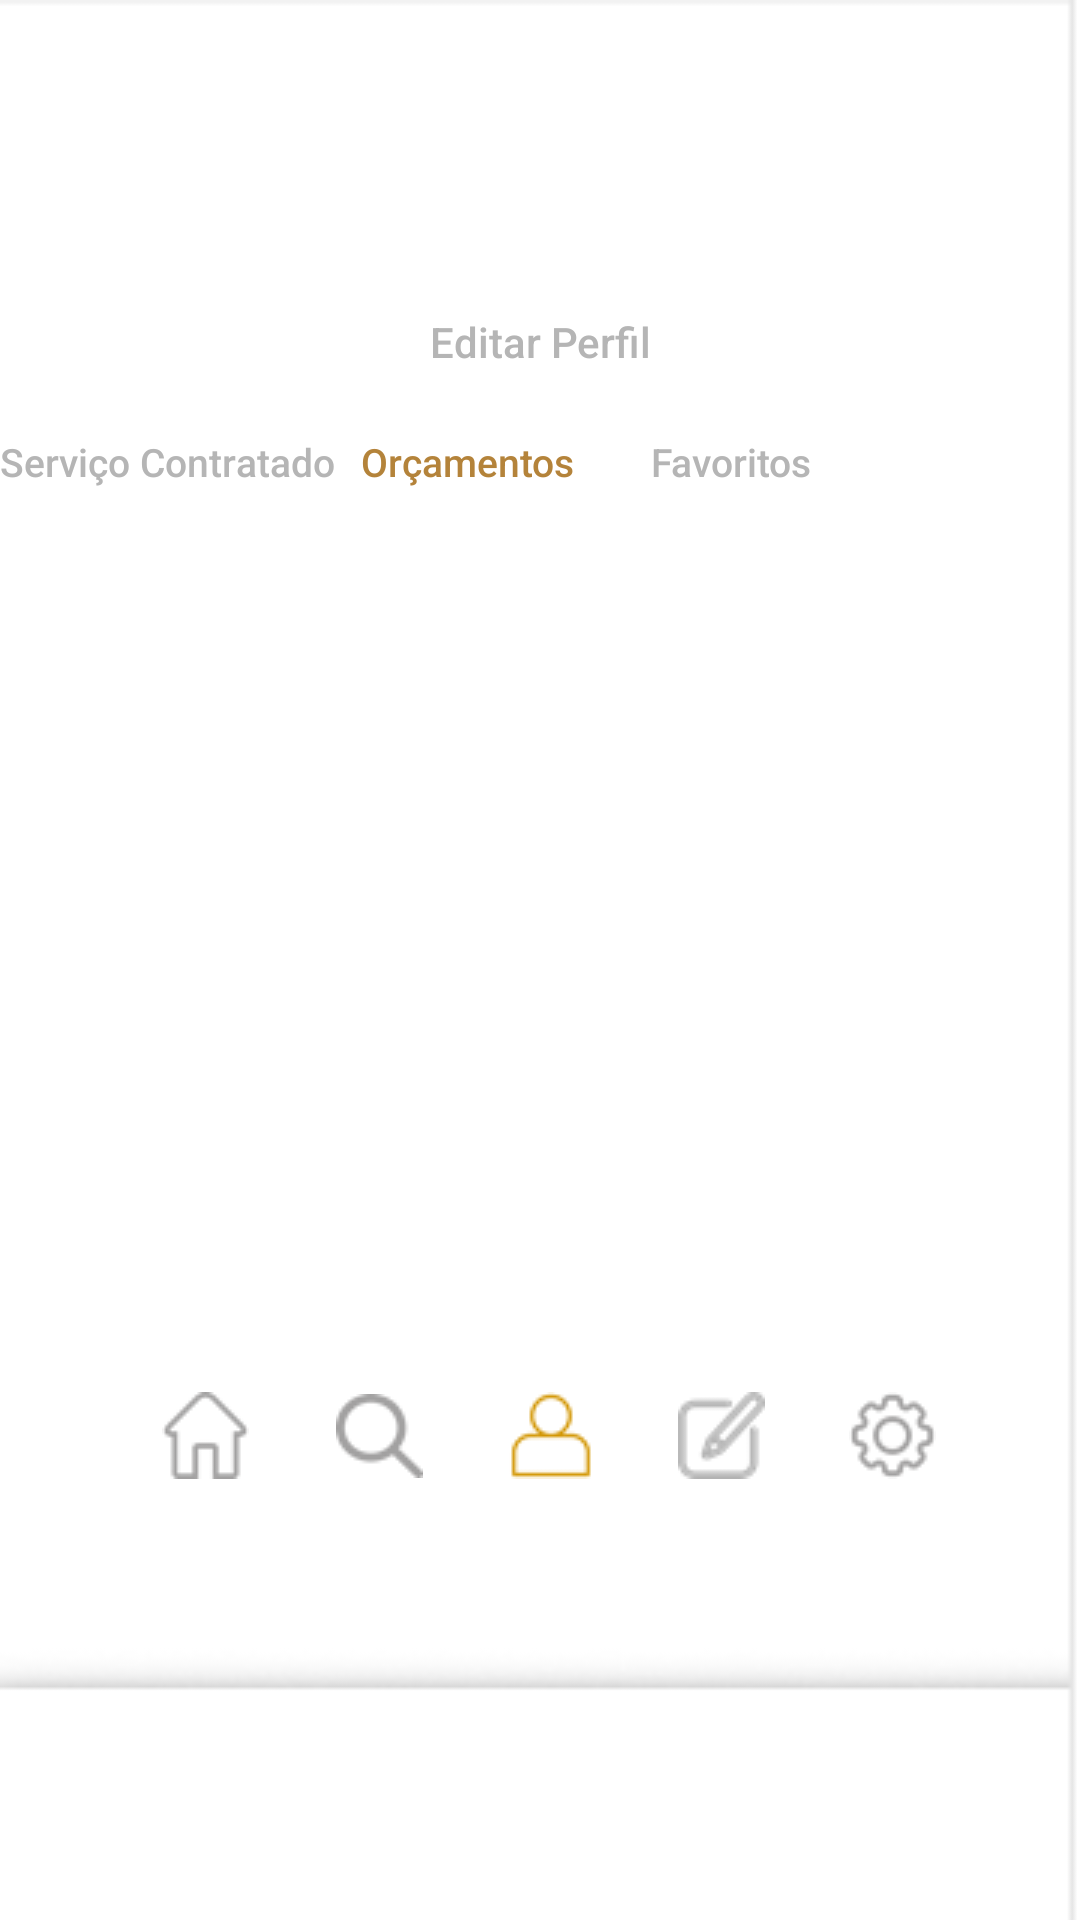

Reconstruct the res/layout file that produces this screen, plus the resources it refers to.
<!-- AndroidManifest.xml: application theme Theme.Servi1 -->
<!-- res/layout/fragment_orcr.xml -->
<?xml version="1.0" encoding="utf-8"?>
<FrameLayout xmlns:android="http://schemas.android.com/apk/res/android"
    xmlns:app="http://schemas.android.com/apk/res-auto"
    xmlns:tools="http://schemas.android.com/tools"
    android:layout_width="match_parent"
    android:layout_height="match_parent"
    android:background="@drawable/home"
    tools:context=".ui.profile.OrcRFragment">

    

    <LinearLayout
        android:layout_width="match_parent"
        android:layout_height="match_parent"
        android:orientation="vertical">

        <ImageView
            android:id="@+id/imageView"
            android:layout_width="match_parent"
            android:layout_height="90dp"
            android:contentDescription="@string/nav_header_desc"
            android:paddingTop="@dimen/nav_header_vertical_spacing"
            android:textAlignment="center"
            app:srcCompat="@mipmap/ic_launcher_round" />


        <Button
            android:id="@+id/buttonEdi"
            android:layout_width="match_parent"
            android:layout_height="wrap_content"
            android:backgroundTint="#00B4833A"
            android:text="Editar Perfil"
            android:textColor="#B5B5B5"
            android:textAllCaps="false"
            android:textSize="14dp"
            android:background="#00FFFFFF"
            />

        <FrameLayout
            android:id="@+id/frameProfile"
            android:layout_width="match_parent"
            android:layout_height="match_parent">

        </FrameLayout>

    </LinearLayout>

    <LinearLayout
        android:layout_width="match_parent"
        android:layout_height="744dp"
        android:orientation="horizontal">

        <Button
            android:id="@+id/buttonSC"
            android:layout_width="wrap_content"
            android:layout_height="wrap_content"
            android:layout_marginTop="130dp"
            android:background="#00FFFFFF"
            android:text="Serviço Contratado"
            android:textAllCaps="false"
            android:textColor="#B5B5B5"
            android:textSize="13dp" />

        <Button
            android:id="@+id/buttonOP"
            android:layout_width="wrap_content"
            android:layout_height="wrap_content"
            android:layout_marginTop="130dp"
            android:background="#00FFFFFF"
            android:text="Orçamentos"
            android:textAllCaps="false"
            android:textColor="#B4833A"
            android:textSize="13dp" />

        <Button
            android:id="@+id/buttonF"
            android:layout_width="wrap_content"
            android:layout_height="wrap_content"
            android:layout_marginTop="130dp"
            android:background="#00FFFFFF"
            android:text="Favoritos"
            android:textAllCaps="false"
            android:textColor="#B5B5B5"
            android:textSize="13dp" />

    </LinearLayout>

    <LinearLayout
        android:layout_width="match_parent"
        android:layout_height="match_parent"
        android:orientation="horizontal">

        <ImageButton
            android:id="@+id/imageButtonHomeP"
            android:layout_width="37dp"
            android:layout_height="37dp"
            android:layout_marginLeft="50dp"
            android:layout_marginTop="460dp"
            android:src="@drawable/home1" />

        <ImageButton
            android:id="@+id/imageButtonSearcheP"
            android:layout_width="35dp"
            android:layout_height="37dp"
            android:layout_marginLeft="22dp"
            android:layout_marginTop="460dp"
            android:src="@drawable/searche" />

        <ImageButton
            android:id="@+id/imageButtonProfileP"
            android:layout_width="35dp"
            android:layout_height="37dp"
            android:layout_marginLeft="22dp"
            android:layout_marginTop="460dp"
            android:src="@drawable/pessoa1" />

        <ImageButton
            android:id="@+id/imageButtonOrcP"
            android:layout_width="35dp"
            android:layout_height="37dp"
            android:layout_marginLeft="22dp"
            android:layout_marginTop="460dp"
            android:src="@drawable/orc" />

        <ImageButton
            android:id="@+id/imageButtonConfigP"
            android:layout_width="35dp"
            android:layout_height="37dp"
            android:layout_marginLeft="22dp"
            android:layout_marginTop="460dp"
            android:src="@drawable/config" />

    </LinearLayout>

</FrameLayout>
<!-- resources referenced by this layout -->
<resources>
  <!-- drawable config: png bitmap (drawable, 714 bytes) -->
  <!-- drawable home: png bitmap (drawable, 2135 bytes) -->
  <!-- drawable home1: png bitmap (drawable, 507 bytes) -->
  <!-- drawable orc: png bitmap (drawable, 772 bytes) -->
  <!-- drawable pessoa1: png bitmap (drawable, 696 bytes) -->
  <!-- drawable searche: png bitmap (drawable, 697 bytes) -->
  <string name="nav_header_desc">Navigation header</string>
  <style name="Theme.Servi1" parent="Theme.MaterialComponents.DayNight.DarkActionBar">
          
          <item name="colorPrimary">#B4833A</item>
          <item name="colorPrimaryVariant">#B87817</item>
          <item name="colorOnPrimary">@color/black</item>
          
          <item name="colorSecondary">@color/teal_200</item>
          <item name="colorSecondaryVariant">@color/teal_700</item>
          <item name="colorOnSecondary">@color/black</item>
          
          <item name="android:statusBarColor" tools:targetApi="l">?attr/colorPrimaryVariant</item>
          
      </style>
  <!-- not gathered from this repository: default colours our renderer supplied (Android Studio template values) -->
  <color name="teal_200">#FF03DAC5</color>
  <color name="teal_700">#FF018786</color>
  <color name="black">#FF000000</color>
</resources>
